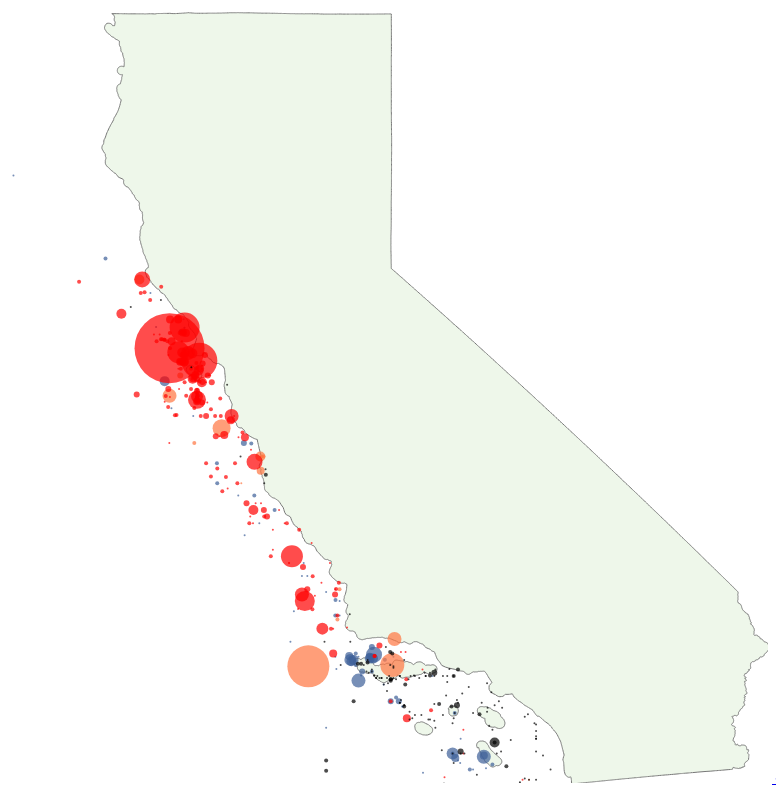
D3 v3 page, settled after 480 driven frames (8 s of simulated time); the page loaded 1 data file(s).



var whale_colors = {
	"MMBL" : "#3D5F99",
	"MMOO" : "#FF7540",
	"MMMN" : "red"
}

var whale_types = {
	'cdas_bluewhale' : "Blue Whale",
	'cdas_orca'      : "Orca",
	'cdas_humpback'  : "Humpback Whale",
	'cdas_minke'     : "Minke Whale"
};
var whale_data = []


var width = 900,
    height = 800;

var svg = d3.select("body").append("svg")
    .attr("width", width)
    .attr("height", height)
    .attr("viewport-fill", "black");



d3.json("data/combined.json", function(error, us) {
	console.log(us)

	var states = topojson.feature(us, us.objects.us_states);
	
	for (var type in whale_types){
		console.log(type, us.objects[type])
		whale_data.push(topojson.feature(us, us.objects[type]).features)
	}
	whale_data = _.flatten(whale_data);

	
	var projection = d3.geo.mercator()
		.center([-120.670766,39.423956])
	    .scale(3700)
	var path = d3.geo.path().projection(projection).pointRadius(2.4);
	svg.append("path").datum(states).attr("d", path).attr("class", "state-boundary");

	//svg.append("path").datum(whales).attr("d", path).attr("class", "whale-blue");

	svg.selectAll(".place-label")
	    .data(whale_data)
	  	.enter().append("circle")
	    .attr("class", "place-label")
	    .attr("transform", function(d) { return "translate(" + projection(d.geometry.coordinates) + ")"; })
	    .attr("dy", ".35em")
	    .attr("r", function(d){ return d.properties.NUMBER })
	    .attr('fill', function(d){return whale_colors[d.properties.SPECIES ]})
	    .attr('fill-opacity', 0.7)
	    .attr('stroke', 0.23)

});





### data: data/combined.json
{
 "type": "Topology",
 "objects": {
  "cdas_orca": {
   "type": "GeometryCollection",
   "geometries": [
    "{... 3 keys}",
    "{... 3 keys}",
    "{... 3 keys}",
    "{... 3 keys}",
    "{... 3 keys}",
    "{... 3 keys}",
    "{... 3 keys}",
    "{... 3 keys}",
    "... 11 more items"
   ]
  },
  "cdas_bluewhale": {
   "type": "GeometryCollection",
   "geometries": [
    "{... 3 keys}",
    "{... 3 keys}",
    "{... 3 keys}",
    "{... 3 keys}",
    "{... 3 keys}",
    "{... 3 keys}",
    "{... 3 keys}",
    "{... 3 keys}",
    "... 79 more items"
   ]
  },
  "us_states": {
   "type": "GeometryCollection",
   "geometries": [
    "{... 2 keys}"
   ]
  },
  "cdas_humpback": {
   "type": "GeometryCollection",
   "geometries": [
    "{... 3 keys}",
    "{... 3 keys}",
    "{... 3 keys}",
    "{... 3 keys}",
    "{... 3 keys}",
    "{... 3 keys}",
    "{... 3 keys}",
    "{... 3 keys}",
    "... 196 more items"
   ]
  },
  "cdas_minke": {
   "type": "GeometryCollection",
   "geometries": [
    "{... 3 keys}",
    "{... 3 keys}",
    "{... 3 keys}",
    "{... 3 keys}",
    "{... 3 keys}",
    "{... 3 keys}",
    "{... 3 keys}",
    "{... 3 keys}",
    "... 143 more items"
   ]
  }
 },
 "arcs": [
  [
   [
    1756,
    6995
   ],
   [
    -1,
    2
   ],
   [
    0,
    3
   ],
   [
    -2,
    1
   ],
   [
    -2,
    4
   ],
   [
    -3,
    4
   ],
   [
    0,
    3
   ],
   [
    -2,
    3
   ],
   "... 7,682 more items"
  ],
  [
   [
    4496,
    1825
   ],
   [
    -1,
    8
   ],
   [
    3,
    12
   ],
   [
    3,
    6
   ],
   [
    0,
    2
   ],
   [
    3,
    4
   ],
   [
    3,
    6
   ],
   [
    7,
    5
   ],
   "... 378 more items"
  ],
  [
   [
    6130,
    1172
   ],
   [
    -1,
    11
   ],
   [
    -1,
    8
   ],
   [
    2,
    7
   ],
   [
    2,
    7
   ],
   [
    1,
    2
   ],
   [
    2,
    4
   ],
   [
    2,
    3
   ],
   "... 142 more items"
  ],
  [
   [
    6122,
    705
   ],
   [
    -3,
    11
   ],
   [
    1,
    14
   ],
   [
    2,
    10
   ],
   [
    4,
    9
   ],
   [
    6,
    9
   ],
   [
    8,
    8
   ],
   [
    11,
    7
   ],
   "... 183 more items"
  ],
  [
   [
    5304,
    963
   ],
   [
    -2,
    8
   ],
   [
    0,
    8
   ],
   [
    1,
    6
   ],
   [
    1,
    3
   ],
   [
    4,
    11
   ],
   [
    3,
    5
   ],
   [
    4,
    4
   ],
   "... 112 more items"
  ],
  [
   [
    2285,
    5611
   ],
   [
    -1,
    9
   ],
   [
    0,
    4
   ],
   [
    4,
    17
   ],
   [
    3,
    5
   ],
   [
    4,
    5
   ],
   [
    6,
    6
   ],
   [
    1,
    0
   ],
   "... 83 more items"
  ],
  [
   [
    5754,
    1205
   ],
   [
    -10,
    0
   ],
   [
    1,
    6
   ],
   [
    2,
    5
   ],
   [
    3,
    6
   ],
   [
    3,
    4
   ],
   [
    3,
    3
   ],
   [
    5,
    4
   ],
   "... 68 more items"
  ]
 ],
 "transform": {
  "scale": [
   0.001172,
   0.0009677
  ],
  "translate": [
   -125.9,
   32.33
  ]
 }
}